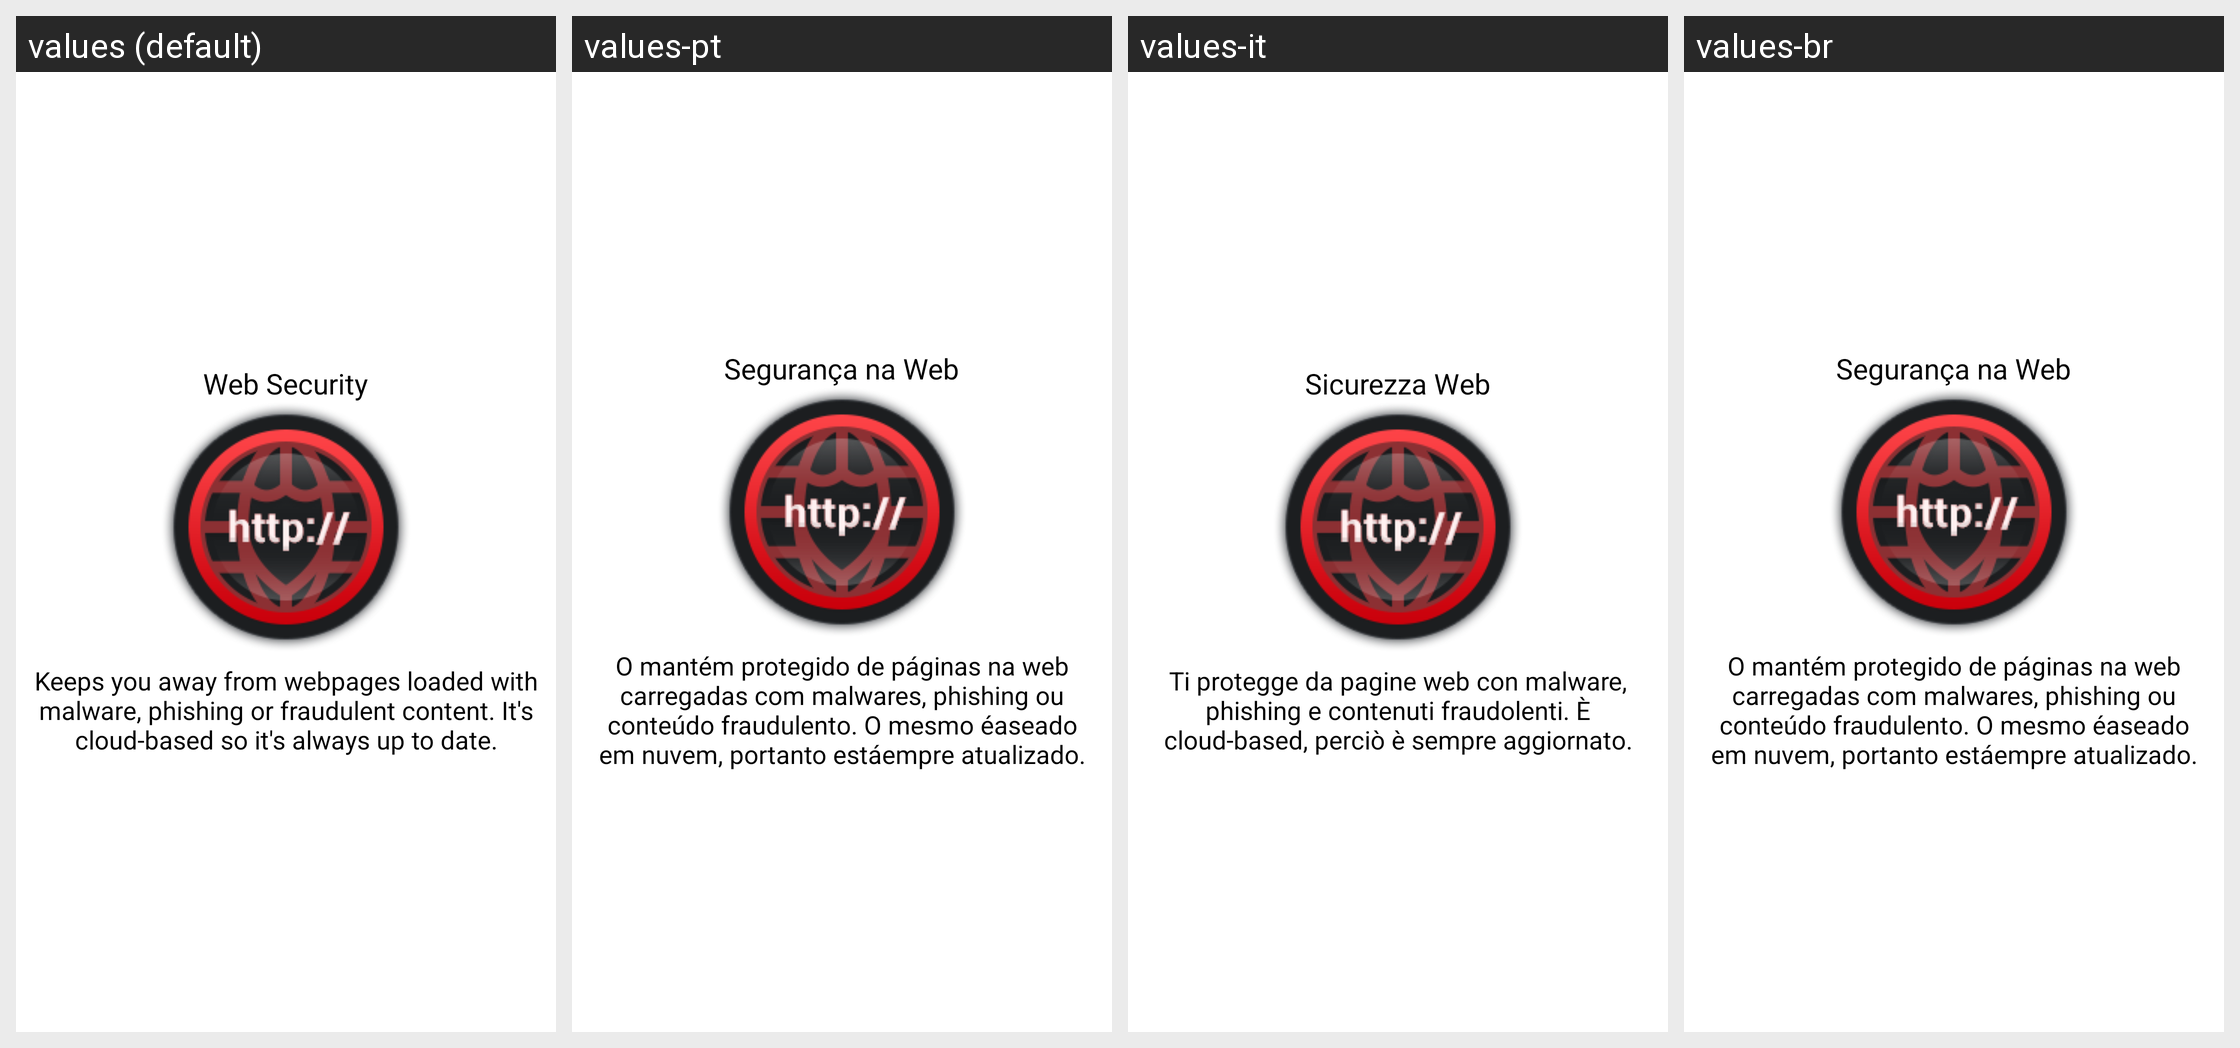

For this localized Android screen grid, give each drawn string resource with its value in every locale shown.
Android screen res/layout/upsell_page_4.xml rendered under 4 locales, left to right: values (default), values-pt, values-it, values-br. Device: Nexus 5 (rendered at 1080×1920; each locale shown at half size, 540×960, under a caption strip naming it); theme Theme.MaterialComponents.DayNight.NoActionBar.
Other locales in the repository, not shown: values-de, values-es, values-fr, values-hi, values-hu, values-iw, values-ko, values-pl, values-pt-rBR, values-ro, values-ru, values-uk, values-vi.
Strings drawn on this screen, with the default value and each locale's value (text and hints the layout hard-codes, and strings that could not be matched under every locale, appear in the picture but are not listed):

web_security_title
  values: Web Security
  values-pt: Segurança na Web
  values-it: Sicurezza Web
  values-br: Segurança na Web

upsell_content_4
  values: Keeps you away from webpages loaded with malware, phishing or fraudulent content. It's cloud-based so it's always up to date.
  values-pt: O mantém protegido de páginas na web carregadas com malwares, phishing ou conteúdo fraudulento. O mesmo éaseado em nuvem, portanto estáempre atualizado.
  values-it: Ti protegge da pagine web con malware, phishing e contenuti fraudolenti. È cloud-based, perciò è sempre aggiornato.
  values-br: O mantém protegido de páginas na web carregadas com malwares, phishing ou conteúdo fraudulento. O mesmo éaseado em nuvem, portanto estáempre atualizado.
